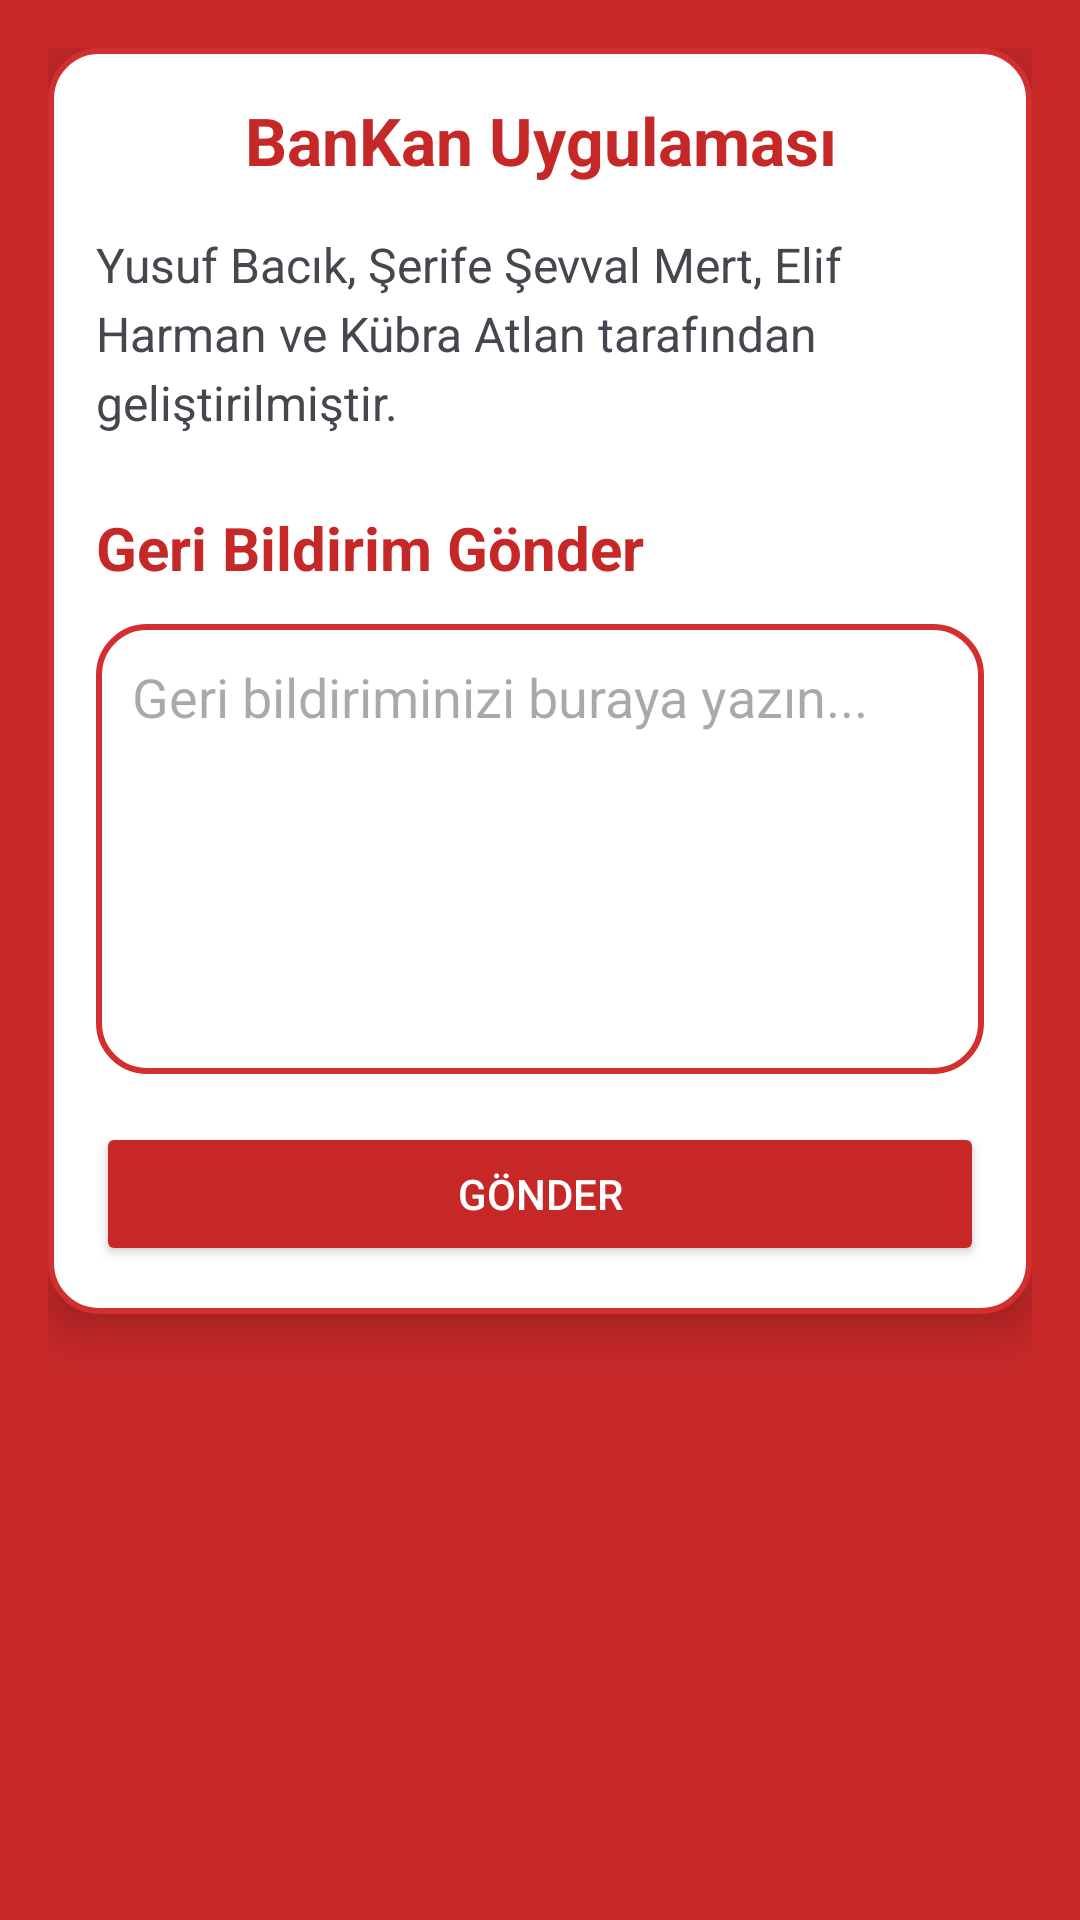

This screen was rendered from an Android layout file. Write that file and the resources it references.
<!-- AndroidManifest.xml: application theme Theme.banKan -->
<!-- res/layout/activity_info.xml -->
<?xml version="1.0" encoding="utf-8"?>
<ScrollView xmlns:android="http://schemas.android.com/apk/res/android"
    android:layout_width="match_parent"
    android:layout_height="match_parent"
    android:background="@color/highlightColor"
    android:padding="16dp">

    <LinearLayout
        android:layout_width="match_parent"
        android:layout_height="wrap_content"
        android:orientation="vertical"
        android:padding="16dp"
        android:background="@drawable/custom_card_background"
        android:elevation="8dp">

        <TextView
            android:id="@+id/tv_app_info"
            android:layout_width="match_parent"
            android:layout_height="wrap_content"
            android:textStyle="bold"
            android:textSize="22sp"
            android:gravity="center"
            android:layout_marginBottom="16dp"
            android:textColor="@color/highlightColor"
            android:text="BanKan Uygulaması" />

        <TextView
            android:id="@+id/tv_app_info_content"
            android:layout_width="match_parent"
            android:layout_height="wrap_content"
            android:textSize="16sp"
            android:lineSpacingExtra="4dp"
            android:layout_marginBottom="24dp"
            android:text="Yusuf Bacık, Şerife Şevval Mert, Elif Harman ve Kübra Atlan tarafından geliştirilmiştir." />

        <TextView
            android:id="@+id/tv_feedback_title"
            android:layout_width="match_parent"
            android:layout_height="wrap_content"
            android:textStyle="bold"
            android:textSize="20sp"
            android:layout_marginBottom="12dp"
            android:textColor="@color/highlightColor"
            android:text="Geri Bildirim Gönder" />

        <EditText
            android:id="@+id/et_feedback"
            android:layout_width="match_parent"
            android:layout_height="150dp"
            android:gravity="top|start"
            android:padding="12dp"
            android:background="@drawable/custom_card_background"
            android:layout_marginBottom="16dp"
            android:hint="Geri bildiriminizi buraya yazın..."
            android:inputType="textMultiLine" />

        <Button
            android:id="@+id/btn_send_feedback"
            android:layout_width="match_parent"
            android:layout_height="wrap_content"
            android:backgroundTint="@color/highlightColor"
            android:textColor="@android:color/white"
            android:padding="12dp"
            android:text="Gönder" />

    </LinearLayout>
</ScrollView>
<!-- resources referenced by this layout -->
<resources>
  <color name="highlightColor">#C62828</color>
  <!-- drawable custom_card_background (drawable) -->
  <shape xmlns:android="http://schemas.android.com/apk/res/android">
      <corners android:radius="16dp" />
      <solid android:color="#FFFFFF" />
      <stroke android:width="2dp" android:color="#D32F2F" />
  </shape>
  <style name="Theme.banKan" parent="Base.Theme.banKan" />
  <style name="Base.Theme.banKan" parent="Theme.Material3.DayNight.NoActionBar">
          
          <item name="colorPrimary">@color/red</item>
          
      </style>
  <color name="red">#A10808</color>
</resources>
